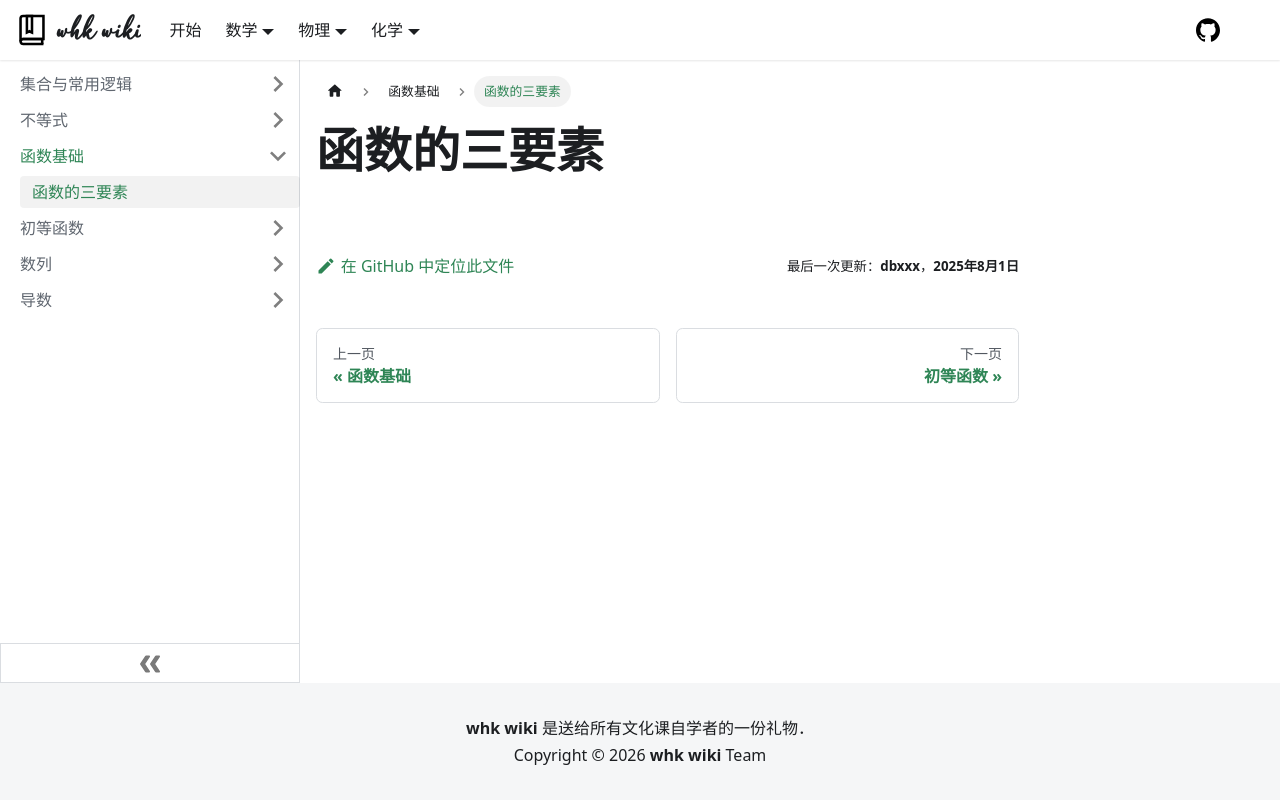

repository: whk-wiki/whk-wiki · page: math/algebra/function-basics/components.html · generator: docusaurus

# 函数的三要素
